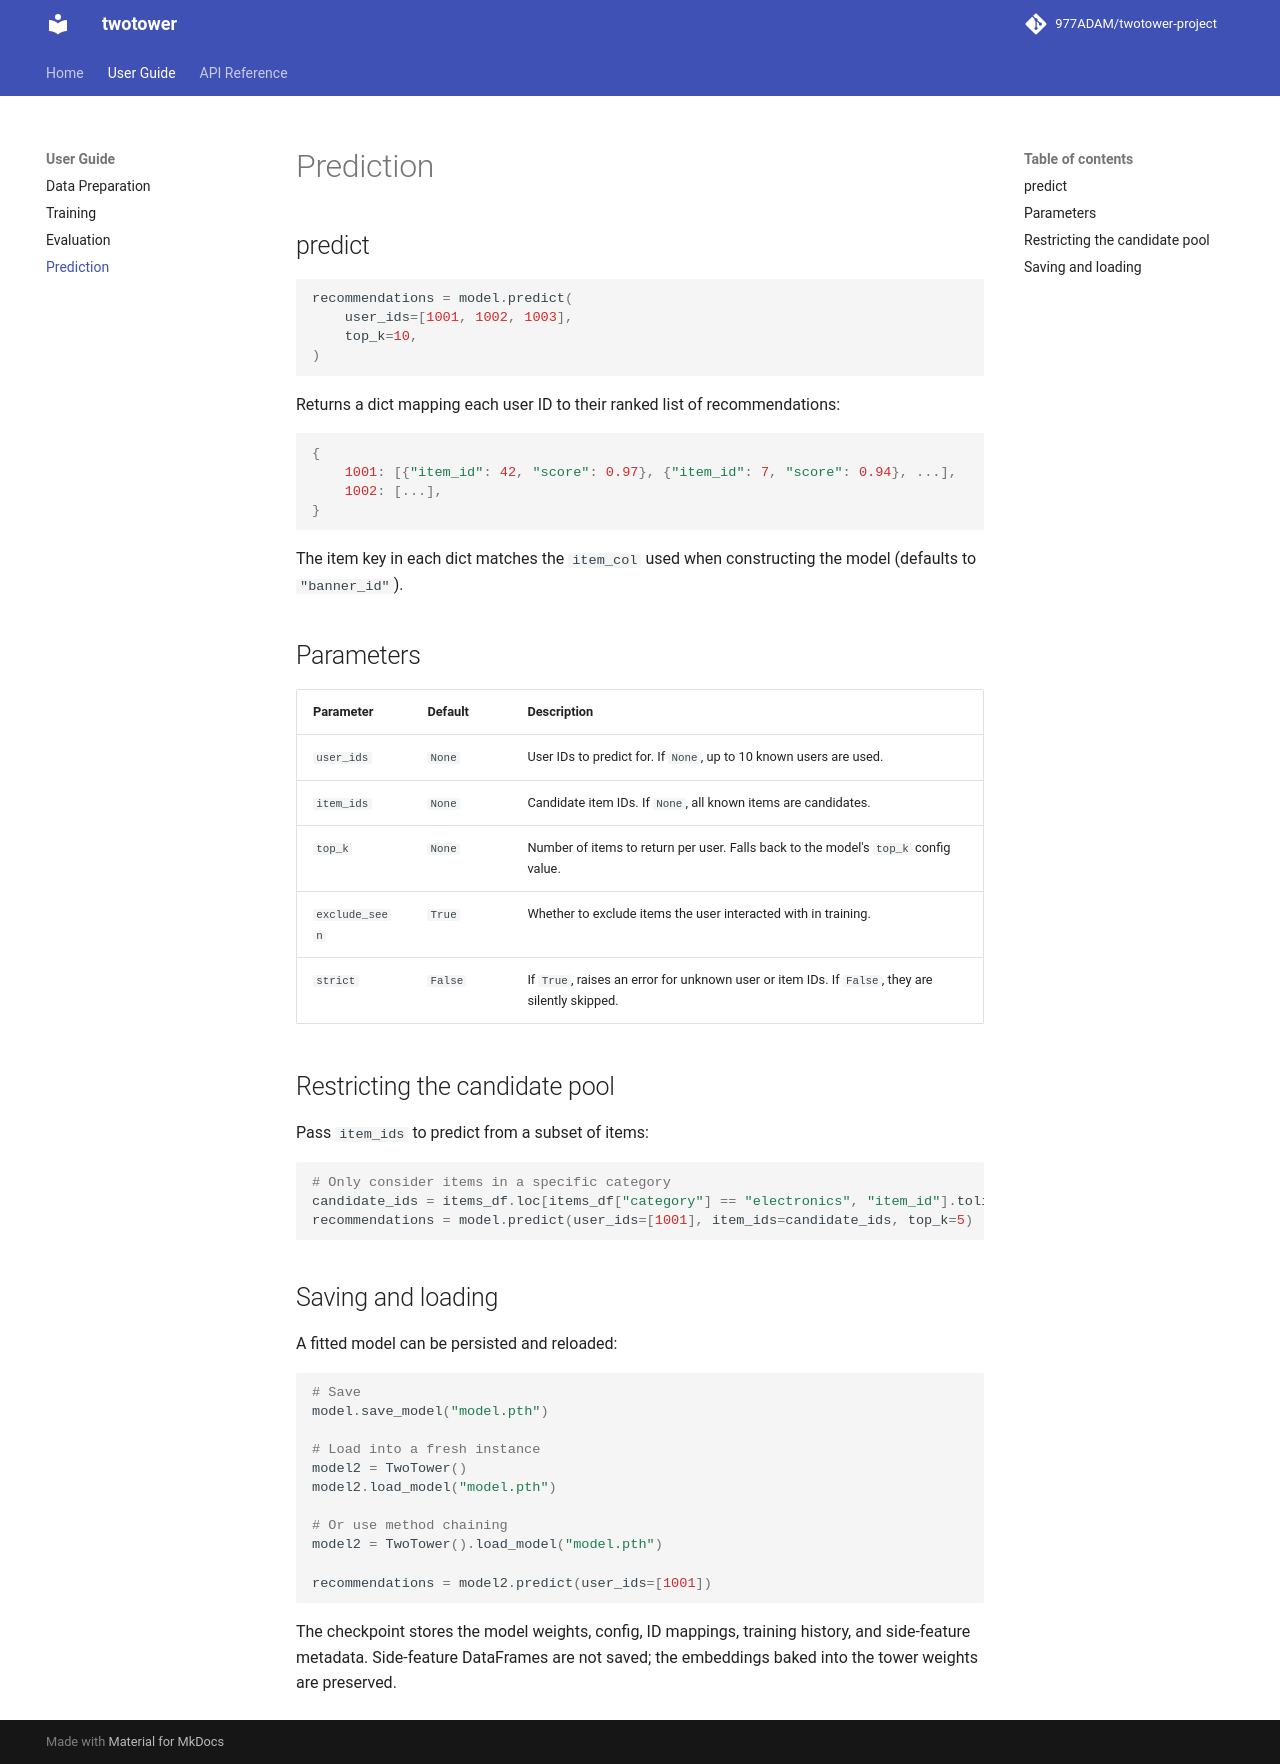

repository: 977ADAM/twotower-project · page: guide/prediction/index.html · generator: mkdocs

# Prediction

## predict

```python
recommendations = model.predict(
    user_ids=[1001, 1002, 1003],
    top_k=10,
)
```

Returns a dict mapping each user ID to their ranked list of recommendations:

```python
{
    1001: [{"item_id": 42, "score": 0.97}, {"item_id": 7, "score": 0.94}, ...],
    1002: [...],
}
```

The item key in each dict matches the `item_col` used when constructing the model (defaults to `"banner_id"`).

## Parameters

| Parameter | Default | Description |
|---|---|---|
| `user_ids` | `None` | User IDs to predict for. If `None`, up to 10 known users are used. |
| `item_ids` | `None` | Candidate item IDs. If `None`, all known items are candidates. |
| `top_k` | `None` | Number of items to return per user. Falls back to the model's `top_k` config value. |
| `exclude_seen` | `True` | Whether to exclude items the user interacted with in training. |
| `strict` | `False` | If `True`, raises an error for unknown user or item IDs. If `False`, they are silently skipped. |

## Restricting the candidate pool

Pass `item_ids` to predict from a subset of items:

```python
# Only consider items in a specific category
candidate_ids = items_df.loc[items_df["category"] == "electronics", "item_id"].tolist()
recommendations = model.predict(user_ids=[1001], item_ids=candidate_ids, top_k=5)
```

## Saving and loading

A fitted model can be persisted and reloaded:

```python
# Save
model.save_model("model.pth")

# Load into a fresh instance
model2 = TwoTower()
model2.load_model("model.pth")

# Or use method chaining
model2 = TwoTower().load_model("model.pth")

recommendations = model2.predict(user_ids=[1001])
```

The checkpoint stores the model weights, config, ID mappings, training history, and side-feature metadata. Side-feature DataFrames are not saved; the embeddings baked into the tower weights are preserved.
